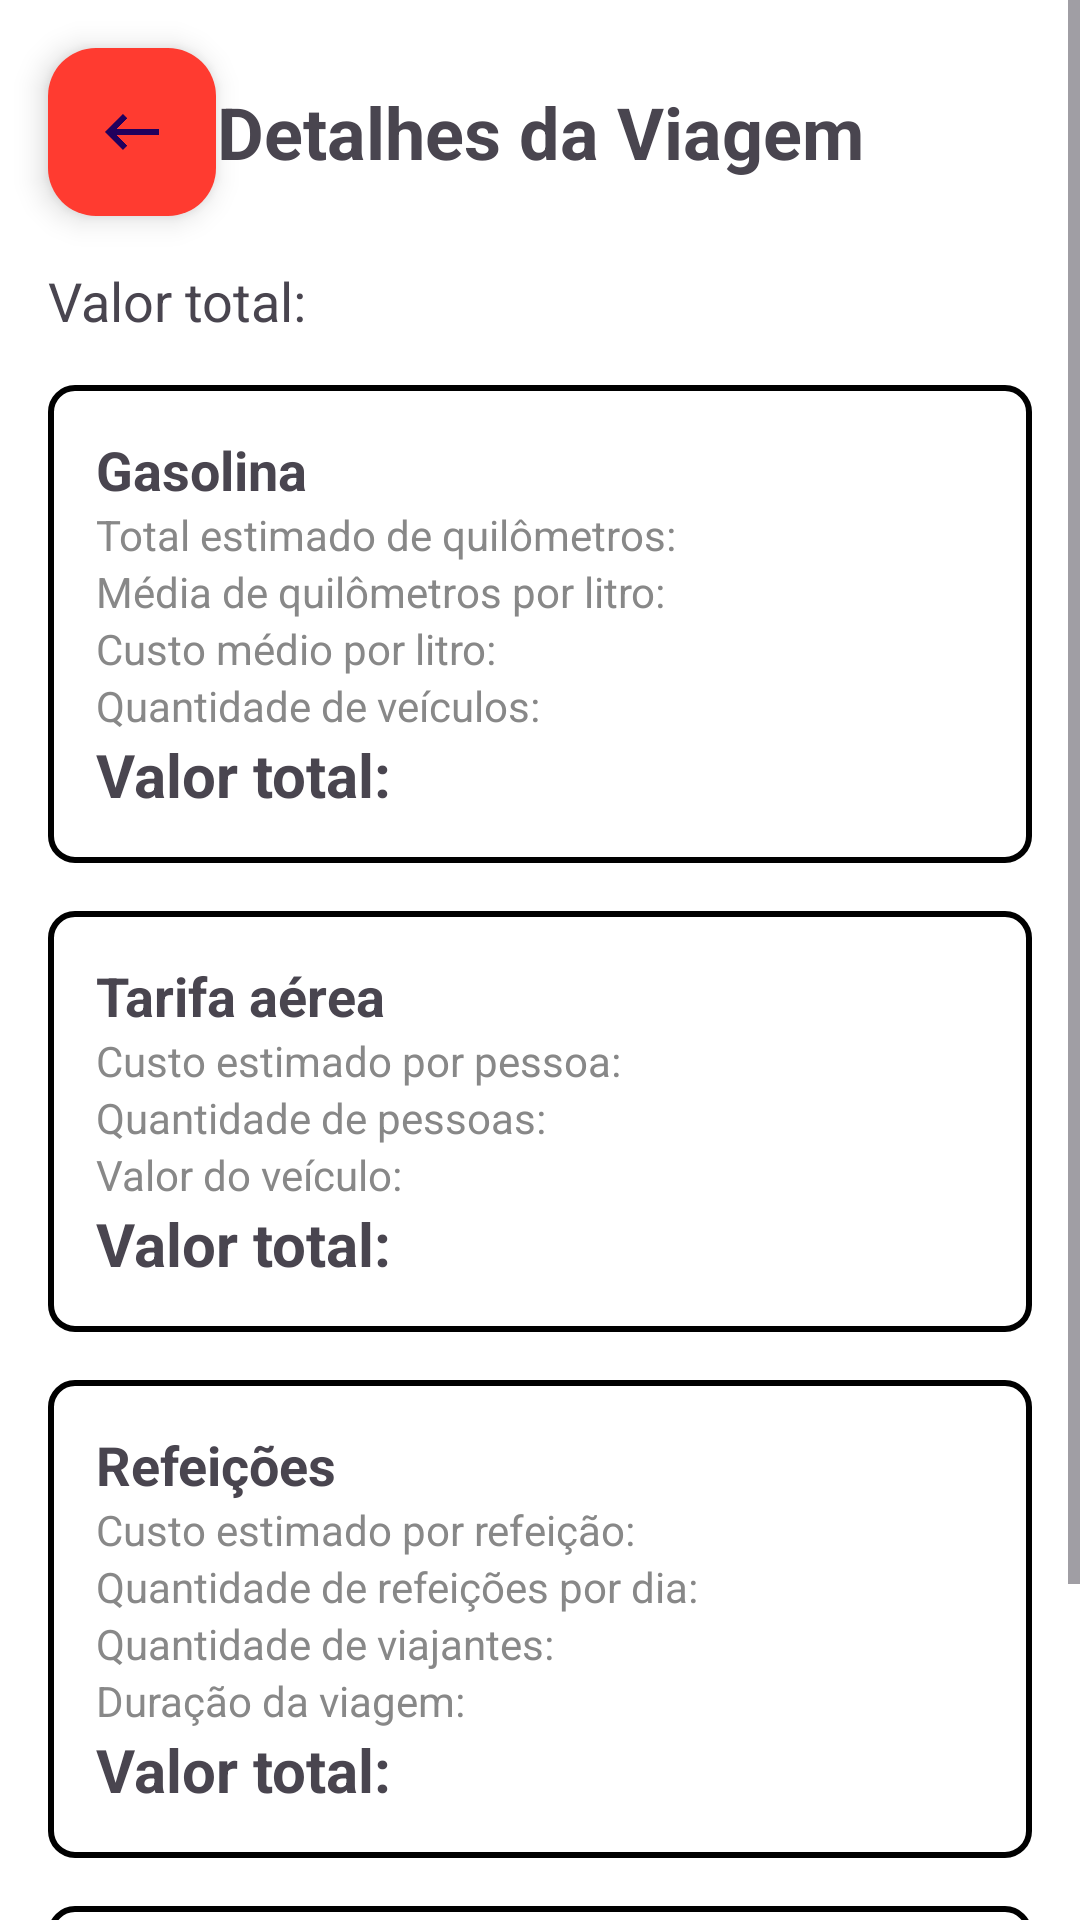

Reconstruct the res/layout file that produces this screen, plus the resources it refers to.
<!-- AndroidManifest.xml: application theme Theme.Mytrip -->
<!-- res/layout/activity_details.xml -->
<?xml version="1.0" encoding="utf-8"?>
<ScrollView xmlns:android="http://schemas.android.com/apk/res/android"
    android:layout_width="match_parent"
    android:layout_height="match_parent"
    android:orientation="vertical"
    android:background="@color/branco">

    <LinearLayout
        android:layout_width="match_parent"
        android:layout_height="wrap_content"
        android:orientation="vertical">

        <RelativeLayout
            android:layout_width="match_parent"
            android:layout_height="wrap_content">

            <com.google.android.material.floatingactionbutton.FloatingActionButton
                android:id="@+id/btnVoltar"
                android:layout_width="wrap_content"
                android:layout_height="wrap_content"
                android:layout_alignParentStart="true"
                android:layout_centerVertical="true"
                android:layout_margin="16dp"
                android:src="@drawable/back_arrow_icon"
                android:backgroundTint="@color/primary"/>

            <TextView
                android:id="@+id/txt_titulo"
                android:layout_width="match_parent"
                android:layout_height="wrap_content"
                android:layout_centerHorizontal="true"
                android:layout_centerVertical="true"
                android:gravity="center"
                android:text="Detalhes da Viagem"
                android:textSize="24sp"
                android:textStyle="bold"/>
        </RelativeLayout>

        <TextView
            android:id="@+id/txt_valor_total_global"
            android:layout_width="match_parent"
            android:layout_height="wrap_content"
            android:layout_marginStart="16dp"
            android:text="Valor total: "
            android:textSize="18sp" />

        <RelativeLayout
            android:id="@+id/rl_gasolina"
            android:layout_width="match_parent"
            android:layout_height="wrap_content"
            android:layout_marginStart="16dp"
            android:layout_marginTop="16dp"
            android:layout_marginEnd="16dp"
            android:background="@drawable/border_card"
            android:padding="16dp">

            <TextView
                android:id="@+id/txt_nome_viagem"
                android:layout_width="match_parent"
                android:layout_height="wrap_content"
                android:text="Gasolina"
                android:textSize="18sp"
                android:textStyle="bold" />

            <TextView
                android:id="@+id/txt_total_km"
                android:layout_width="match_parent"
                android:layout_height="wrap_content"
                android:layout_below="@id/txt_nome_viagem"
                android:text="Total estimado de quilômetros: "
                android:textColor="#888888"
                android:textSize="14sp" />

            <TextView
                android:id="@+id/txt_media_km_litro"
                android:layout_width="match_parent"
                android:layout_height="wrap_content"
                android:layout_below="@id/txt_total_km"
                android:text="Média de quilômetros por litro: "
                android:textColor="#888888"
                android:textSize="14sp" />

            <TextView
                android:id="@+id/txt_custo_litro"
                android:layout_width="match_parent"
                android:layout_height="wrap_content"
                android:layout_below="@id/txt_media_km_litro"
                android:text="Custo médio por litro: "
                android:textColor="#888888"
                android:textSize="14sp" />

            <TextView
                android:id="@+id/txt_qntd_veiculos"
                android:layout_width="match_parent"
                android:layout_height="wrap_content"
                android:layout_below="@id/txt_custo_litro"
                android:text="Quantidade de veículos: "
                android:textColor="#888888"
                android:textSize="14sp" />

            <TextView
                android:id="@+id/txt_valor_total"
                android:layout_width="match_parent"
                android:layout_height="wrap_content"
                android:layout_below="@id/txt_qntd_veiculos"
                android:text="Valor total: "
                android:textStyle="bold"
                android:textSize="20sp" />


        </RelativeLayout>

        <RelativeLayout
            android:id="@+id/rl_tarifa_aerea"
            android:layout_width="match_parent"
            android:layout_height="wrap_content"
            android:layout_marginStart="16dp"
            android:layout_marginTop="16dp"
            android:layout_marginEnd="16dp"
            android:background="@drawable/border_card"
            android:padding="16dp">

            <TextView
                android:id="@+id/txt_nome_viagem_tarifa_aerea"
                android:layout_width="match_parent"
                android:layout_height="wrap_content"
                android:text="Tarifa aérea"
                android:textSize="18sp"
                android:textStyle="bold" />

            <TextView
                android:id="@+id/txt_custo_estimado_pessoa"
                android:layout_width="match_parent"
                android:layout_height="wrap_content"
                android:layout_below="@id/txt_nome_viagem_tarifa_aerea"
                android:text="Custo estimado por pessoa: "
                android:textColor="#888888"
                android:textSize="14sp" />

            <TextView
                android:id="@+id/txt_quantidade_pessoas"
                android:layout_width="match_parent"
                android:layout_height="wrap_content"
                android:layout_below="@id/txt_custo_estimado_pessoa"
                android:text="Quantidade de pessoas: "
                android:textColor="#888888"
                android:textSize="14sp" />

            <TextView
                android:id="@+id/txt_valor_veiculo"
                android:layout_width="match_parent"
                android:layout_height="wrap_content"
                android:layout_below="@id/txt_quantidade_pessoas"
                android:text="Valor do veículo: "
                android:textColor="#888888"
                android:textSize="14sp" />

            <TextView
                android:id="@+id/txt_valor_total_tarifa_aerea"
                android:layout_width="match_parent"
                android:layout_height="wrap_content"
                android:layout_below="@id/txt_valor_veiculo"
                android:text="Valor total: "
                android:textStyle="bold"
                android:textSize="20sp" />


        </RelativeLayout>

        <RelativeLayout
            android:id="@+id/rl_refeicoes"
            android:layout_width="match_parent"
            android:layout_height="wrap_content"
            android:layout_marginStart="16dp"
            android:layout_marginTop="16dp"
            android:layout_marginEnd="16dp"
            android:background="@drawable/border_card"
            android:padding="16dp">

            <TextView
                android:id="@+id/txt_nome_viagem_refeicoes"
                android:layout_width="match_parent"
                android:layout_height="wrap_content"
                android:text="Refeições"
                android:textSize="18sp"
                android:textStyle="bold" />

            <TextView
                android:id="@+id/txt_custo_estimado_refeicao"
                android:layout_width="match_parent"
                android:layout_height="wrap_content"
                android:layout_below="@id/txt_nome_viagem_refeicoes"
                android:text="Custo estimado por refeição: "
                android:textColor="#888888"
                android:textSize="14sp" />

            <TextView
                android:id="@+id/txt_quantidade_refeicoes"
                android:layout_width="match_parent"
                android:layout_height="wrap_content"
                android:layout_below="@id/txt_custo_estimado_refeicao"
                android:text="Quantidade de refeições por dia: "
                android:textColor="#888888"
                android:textSize="14sp" />

            <TextView
                android:id="@+id/txt_quantidade_viajantes"
                android:layout_width="match_parent"
                android:layout_height="wrap_content"
                android:layout_below="@id/txt_quantidade_refeicoes"
                android:text="Quantidade de viajantes: "
                android:textColor="#888888"
                android:textSize="14sp" />

            <TextView
                android:id="@+id/txt_duracao_viagem"
                android:layout_width="match_parent"
                android:layout_height="wrap_content"
                android:layout_below="@id/txt_quantidade_viajantes"
                android:text="Duração da viagem: "
                android:textColor="#888888"
                android:textSize="14sp" />

            <TextView
                android:id="@+id/txt_valor_total_refeicoes"
                android:layout_width="match_parent"
                android:layout_height="wrap_content"
                android:layout_below="@id/txt_duracao_viagem"
                android:text="Valor total: "
                android:textStyle="bold"
                android:textSize="20sp" />


        </RelativeLayout>

        <RelativeLayout
            android:id="@+id/rl_hospedagem"
            android:layout_width="match_parent"
            android:layout_height="wrap_content"
            android:layout_marginStart="16dp"
            android:layout_marginTop="16dp"
            android:layout_marginEnd="16dp"
            android:background="@drawable/border_card"
            android:padding="16dp">

            <TextView
                android:id="@+id/txt_nome_viagem_hospedagem"
                android:layout_width="match_parent"
                android:layout_height="wrap_content"
                android:text="Hospedagem"
                android:textSize="18sp"
                android:textStyle="bold" />

            <TextView
                android:id="@+id/txt_custo_medio"
                android:layout_width="match_parent"
                android:layout_height="wrap_content"
                android:layout_below="@id/txt_nome_viagem_hospedagem"
                android:text="Custo médio: "
                android:textColor="#888888"
                android:textSize="14sp" />

            <TextView
                android:id="@+id/txt_total_noites"
                android:layout_width="match_parent"
                android:layout_height="wrap_content"
                android:layout_below="@id/txt_custo_medio"
                android:text="Total de noites: "
                android:textColor="#888888"
                android:textSize="14sp" />

            <TextView
                android:id="@+id/txt_total_quartos"
                android:layout_width="match_parent"
                android:layout_height="wrap_content"
                android:layout_below="@id/txt_total_noites"
                android:text="Total de quartos: "
                android:textColor="#888888"
                android:textSize="14sp" />

            <TextView
                android:id="@+id/txt_valor_total_hospedagem"
                android:layout_width="match_parent"
                android:layout_height="wrap_content"
                android:layout_below="@id/txt_total_quartos"
                android:text="Valor total: "
                android:textStyle="bold"
                android:textSize="20sp" />
        </RelativeLayout>
    </LinearLayout>
</ScrollView>
<!-- resources referenced by this layout -->
<resources>
  <color name="branco">#FFFFFF</color>
  <color name="primary">#FF3B30</color>
  <!-- drawable back_arrow_icon: png bitmap (drawable, 7432 bytes) -->
  <!-- drawable border_card (drawable) -->
  <shape xmlns:android="http://schemas.android.com/apk/res/android">
      <solid android:color="#FFFFFF" />
      <stroke
          android:width="2dp"
          android:color="#000000" />
      <padding
          android:bottom="4dp"
          android:left="4dp"
          android:right="4dp"
          android:top="4dp" />
      <corners android:radius="8dp" />
  </shape>
  <style name="Theme.Mytrip" parent="Base.Theme.Mytrip" />
  <style name="Base.Theme.Mytrip" parent="Theme.Material3.DayNight.NoActionBar">
          
          
  
  
      </style>
</resources>
